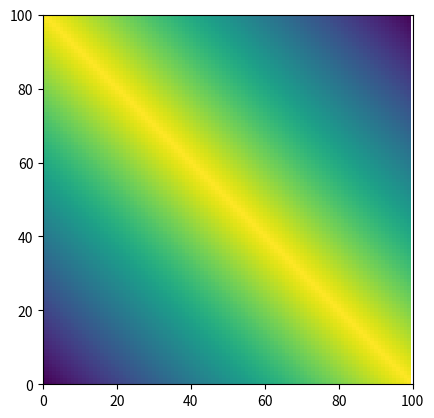

Recreate this plot in Python.
#!/usr/bin/env python3
# -*- coding: utf-8 -*-
"""
Created on Tue Nov 28 17:37:12 2017

@author: charlotteviner

Credit: Code written by Andrew Evans.

Create elevation data for use in the project.

Provided for background on how the artificial environment 'land' was 
created.

Returns:
    land (list) -- List containing land elevation data.
    land (.txt) -- File containing data for the land elevation.
"""

import matplotlib
import csv


w = 100 # Set width to 100.
h = 100 # Set height to 100.


land = [] # Create empty list called 'land'.


# Plot a 100 x 100 square.
for y in range(0, h): # Cycle through coordinates (0, h) until h = 100.
    row = [] # Create empty list called 'row'.
    for x in range(0, w):
        row.append(0) # Append 0 to 'row' at (0, w) until w = 100.
    land.append(row) # Append each row created to the 'land' list.


# Add relief to the 100 x 100 square.
for y in range(0, h): # Cycle through coordinates (0, h) until h = 100.
    for x in range(0, w): # Cycle through (0, w) until w = 100.
        if (x + y) < w:
            # If (x + y) < w, then the coordinate will = x + y.
            land[y][x] = x + y
        else :
            # If not, the coordinate will = (w - x) + (h - y).
            land[y][x] = (w - x) + (h - y)


# Plot 'land' on a graph.
matplotlib.pyplot.ylim(0, h) # Limit of y axis.
matplotlib.pyplot.xlim(0, w) # Limit of x axis.
matplotlib.pyplot.imshow(land)


print(land)


# Create a new file 'land.txt' which contains the coordinate data.
f = open('land.txt', 'w', newline='') 
writer = csv.writer(f, delimiter=',')
for row in land:		
	writer.writerow(row)
f.close()
